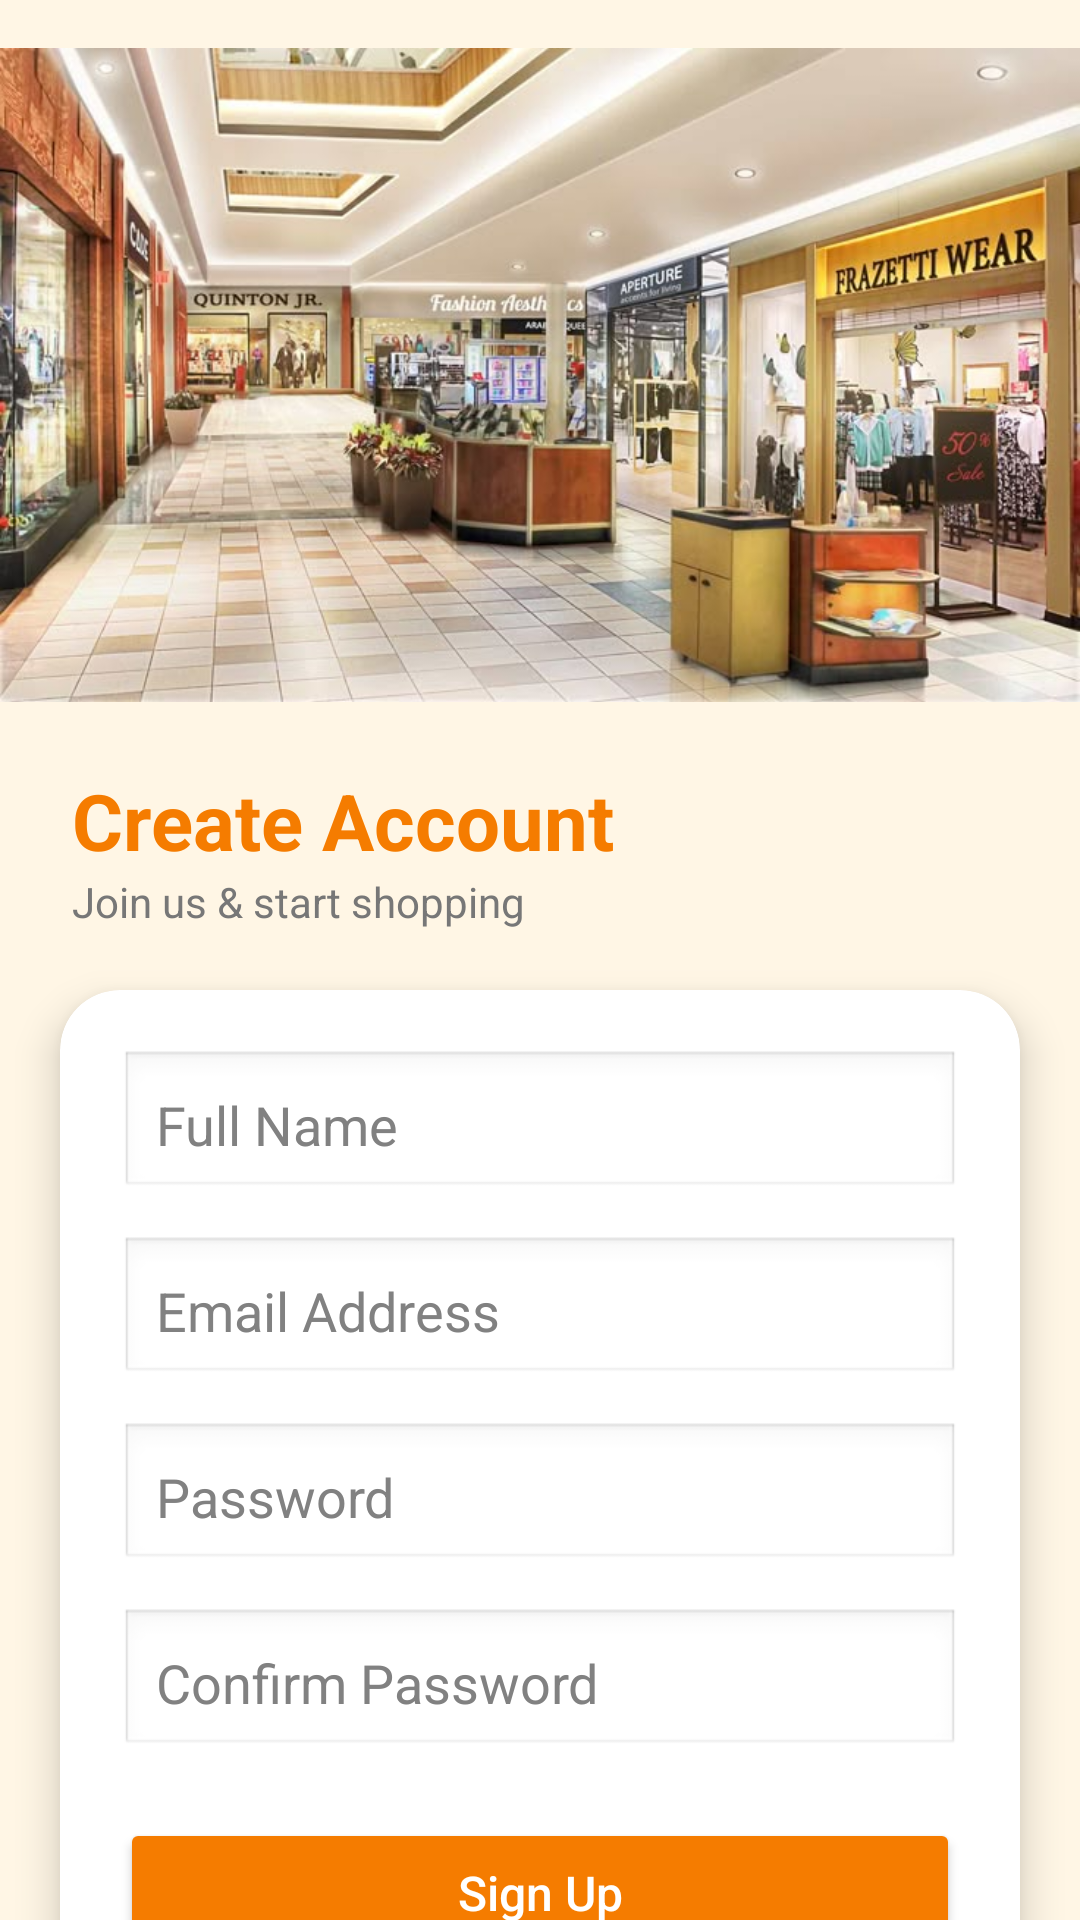

Here is an Android app screen rendered from its layout file. Give the layout XML and the strings, colors and styles it references.
<!-- AndroidManifest.xml: activity theme Theme.MadProject -->
<!-- res/layout/activity_signup.xml -->
<?xml version="1.0" encoding="utf-8"?>
<androidx.constraintlayout.widget.ConstraintLayout
    xmlns:android="http://schemas.android.com/apk/res/android"
    xmlns:app="http://schemas.android.com/apk/res-auto"
    xmlns:tools="http://schemas.android.com/tools"
    android:layout_width="match_parent"
    android:layout_height="match_parent"
    android:background="#FFF6E5">

    
    <ImageView
        android:id="@+id/imgSignup"
        android:layout_width="fill_parent"
        android:layout_height="250dp"
        android:scaleType="fitCenter"
        android:src="@drawable/homebanner"
        app:layout_constraintTop_toTopOf="parent"
        app:layout_constraintStart_toStartOf="parent"
        app:layout_constraintEnd_toEndOf="parent"/>

    
    <TextView
        android:id="@+id/tvCreate"
        android:layout_width="wrap_content"
        android:layout_height="wrap_content"
        android:text="Create Account"
        android:textSize="26sp"
        android:textStyle="bold"
        android:textColor="#F57C00"
        app:layout_constraintTop_toBottomOf="@id/imgSignup"
        app:layout_constraintStart_toStartOf="parent"
        android:layout_marginStart="24dp"
        android:layout_marginTop="6dp"/>

    
    <TextView
        android:id="@+id/tvSub"
        android:layout_width="wrap_content"
        android:layout_height="wrap_content"
        android:text="Join us &amp; start shopping"
        android:textSize="14sp"
        android:textColor="#777777"
        app:layout_constraintTop_toBottomOf="@id/tvCreate"
        app:layout_constraintStart_toStartOf="@id/tvCreate"/>

    
    <androidx.cardview.widget.CardView
        android:layout_width="0dp"
        android:layout_height="wrap_content"
        android:layout_margin="20dp"
        app:cardCornerRadius="20dp"
        app:cardElevation="8dp"
        app:cardBackgroundColor="@color/white"
        app:layout_constraintTop_toBottomOf="@id/tvSub"
        app:layout_constraintStart_toStartOf="parent"
        app:layout_constraintEnd_toEndOf="parent">

        <LinearLayout
            android:layout_width="match_parent"
            android:layout_height="wrap_content"
            android:orientation="vertical"
            android:padding="20dp">

            
            <EditText
                android:id="@+id/etName"
                android:layout_width="match_parent"
                android:layout_height="50dp"
                android:hint="Full Name"
                android:textColorHint="#818181"
                android:drawablePadding="12dp"
                android:padding="12dp"
                android:textColor="@color/black"
                android:background="@android:drawable/edit_text"/>

            
            <EditText
                android:id="@+id/etEmail"
                android:layout_width="match_parent"
                android:layout_height="50dp"
                android:layout_marginTop="12dp"
                android:hint="Email Address"
                android:textColorHint="#818181"
                android:drawablePadding="12dp"
                android:padding="12dp"
                android:background="@android:drawable/edit_text"
                android:textColor="@color/black"
                android:inputType="textEmailAddress"/>

            
            <EditText
                android:id="@+id/etPassword"
                android:layout_width="match_parent"
                android:layout_height="50dp"
                android:layout_marginTop="12dp"
                android:hint="Password"
                android:textColorHint="#818181"
                android:drawablePadding="12dp"
                android:padding="12dp"
                android:background="@android:drawable/edit_text"
                android:textColor="@color/black"
                android:inputType="textPassword"/>

            
            <EditText
                android:id="@+id/etConfirmPassword"
                android:layout_width="match_parent"
                android:layout_height="50dp"
                android:layout_marginTop="12dp"
                android:hint="Confirm Password"
                android:textColorHint="#818181"
                android:drawablePadding="12dp"
                android:padding="12dp"
                android:background="@android:drawable/edit_text"
                android:textColor="@color/black"
                android:inputType="textPassword"/>

            
            <Button
                android:id="@+id/btnSignup"
                android:layout_width="match_parent"
                android:layout_height="50dp"
                android:text="Sign Up"
                android:textAllCaps="false"
                android:textSize="16sp"
                android:textColor="#FFFFFF"
                android:backgroundTint="#F57C00"
                android:layout_marginTop="20dp"/>

        <LinearLayout
            android:layout_width="wrap_content"
            android:layout_height="wrap_content"
            android:layout_centerHorizontal="true"
            android:layout_marginTop="12dp"
            android:orientation="horizontal">

            <TextView
                android:id="@+id/tvLogin"
                android:layout_width="wrap_content"
                android:layout_height="wrap_content"
                android:text="Already have an account? "
                android:textColor="#444444"
                android:textSize="14sp" />

            <TextView
                android:id="@+id/login_btn"
                android:layout_width="wrap_content"
                android:layout_height="wrap_content"
                android:text="Login"
                android:textColor="#F57C00"
                android:focusable="true"
                android:autoLink="none"
                android:clickable="true"
                android:textStyle="italic"/>

        </LinearLayout>

        </LinearLayout>
    </androidx.cardview.widget.CardView>
</androidx.constraintlayout.widget.ConstraintLayout>
<!-- resources referenced by this layout -->
<resources>
  <!-- drawable homebanner: jpeg bitmap (drawable, 73852 bytes) -->
  <style name="Theme.MadProject" parent="Theme.Material3.DayNight.NoActionBar">
          <item name="colorOnPrimary">@color/white</item>
          <item name="android:statusBarColor">?attr/colorPrimaryVariant</item>
      </style>
  <!-- not gathered from this repository: default colours our renderer supplied (Android Studio template values) -->
  <color name="black">#FF000000</color>
  <color name="white">#FFFFFFFF</color>
</resources>
